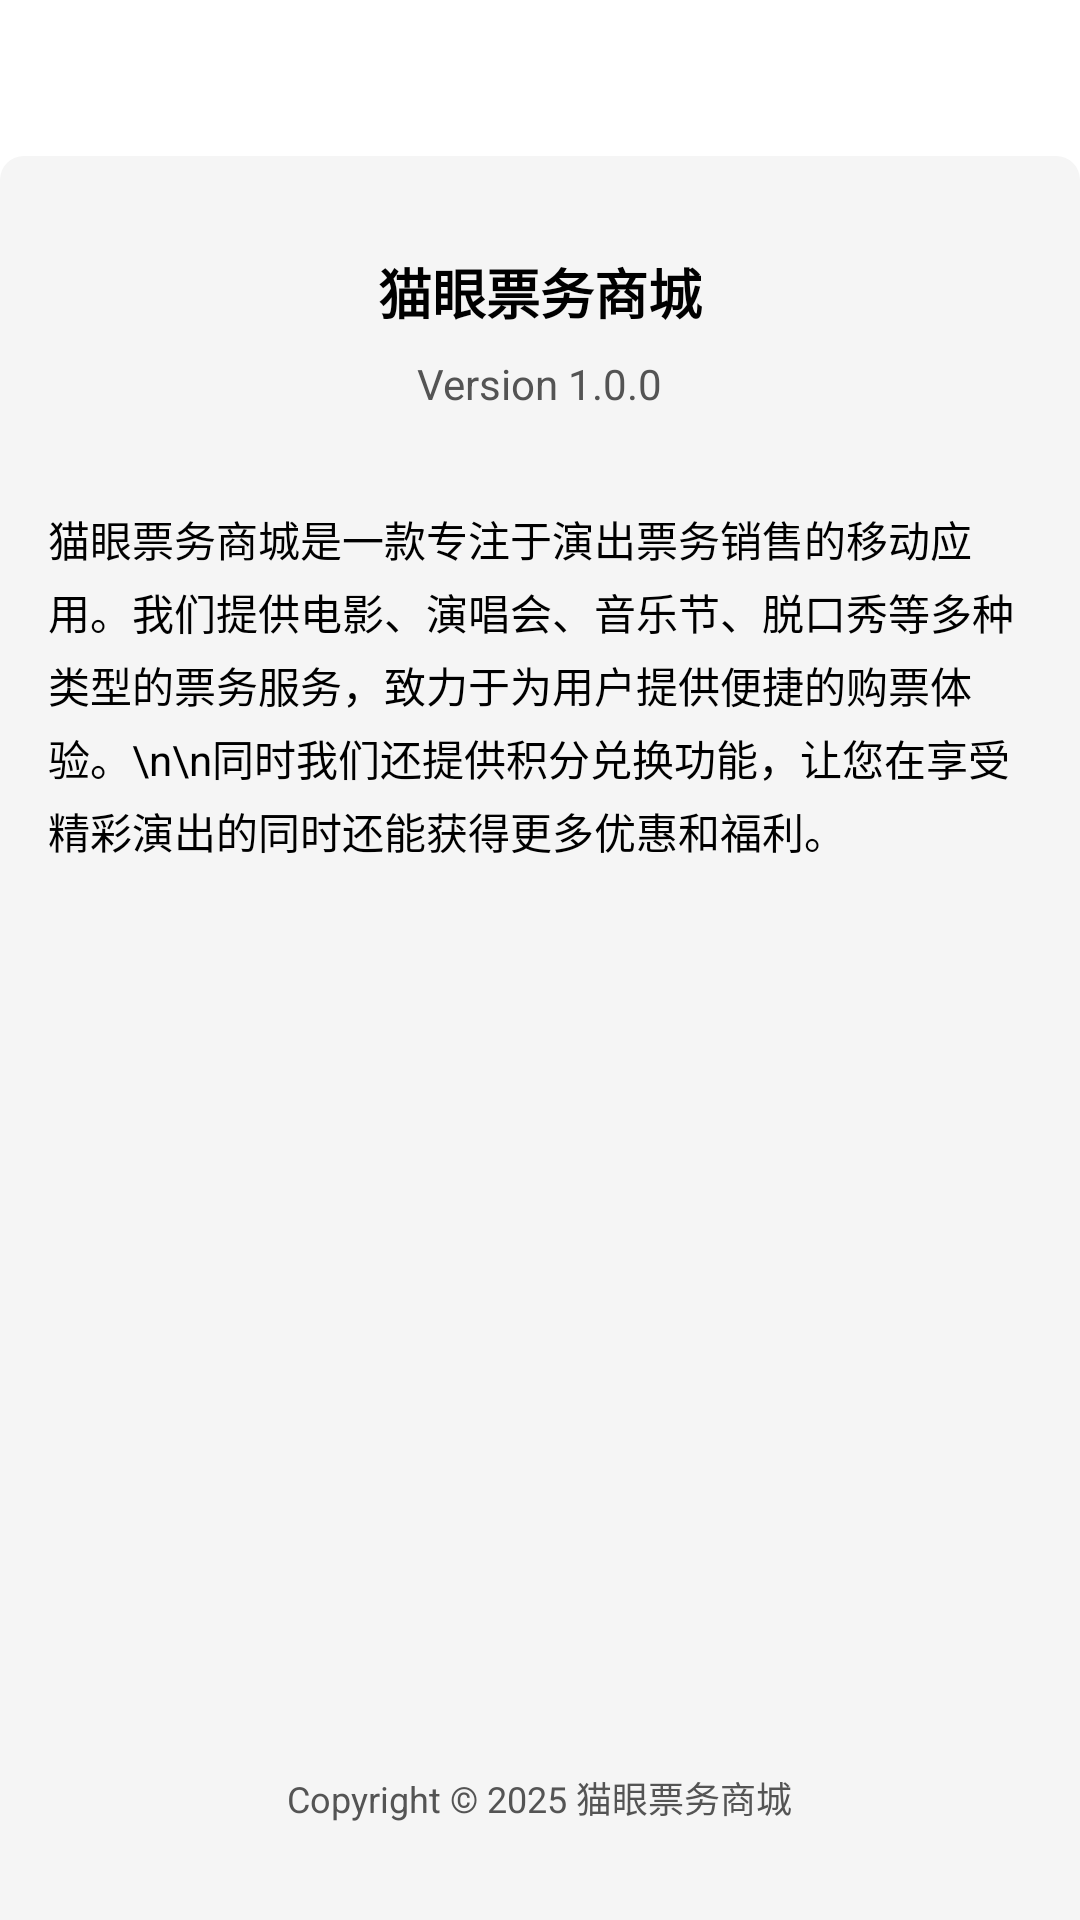

Android layout source for this screen:
<!-- AndroidManifest.xml: application theme Theme.TicketMall -->
<!-- res/layout/activity_about.xml -->
<?xml version="1.0" encoding="utf-8"?>
<LinearLayout xmlns:android="http://schemas.android.com/apk/res/android"
    android:layout_width="match_parent"
    android:layout_height="match_parent"
    android:background="@drawable/bg_common"
    android:orientation="vertical">

    <FrameLayout
        android:layout_width="match_parent"
        android:layout_height="52dp"

        >
        
        <ImageView
            android:id="@+id/iv_back"
            android:layout_width="52dp"
            android:layout_height="52dp"
            android:padding="12dp"
            android:src="@drawable/ic_back" />

        <ImageView
            android:layout_width="match_parent"
            android:layout_height="wrap_content"
            />

    </FrameLayout>

    <LinearLayout
        android:layout_width="match_parent"
        android:layout_height="match_parent"
        android:orientation="vertical"
        android:background="@drawable/bg_page_content"
        android:padding="16dp">

        <TextView
            android:layout_width="wrap_content"
            android:layout_height="wrap_content"
            android:layout_gravity="center_horizontal"
            android:layout_marginTop="16dp"
            android:text="猫眼票务商城"
            android:textColor="@color/black"
            android:textSize="18sp"
            android:textStyle="bold" />

        <TextView
            android:layout_width="wrap_content"
            android:layout_height="wrap_content"
            android:layout_gravity="center_horizontal"
            android:layout_marginTop="8dp"
            android:text="Version 1.0.0"
            android:textColor="@color/hint"
            android:textSize="14sp" />

        <TextView
            android:layout_width="match_parent"
            android:layout_height="wrap_content"
            android:layout_marginTop="32dp"
            android:lineSpacingExtra="4dp"
            android:text="猫眼票务商城是一款专注于演出票务销售的移动应用。我们提供电影、演唱会、音乐节、脱口秀等多种类型的票务服务，致力于为用户提供便捷的购票体验。\n\n同时我们还提供积分兑换功能，让您在享受精彩演出的同时还能获得更多优惠和福利。"
            android:textColor="@color/black"
            android:textSize="14sp" />

        <View
            android:layout_width="match_parent"
            android:layout_height="0dp"
            android:layout_weight="1" />

        <TextView
            android:layout_width="wrap_content"
            android:layout_height="wrap_content"
            android:layout_gravity="center_horizontal"
            android:layout_marginBottom="16dp"
            android:text="Copyright © 2025 猫眼票务商城"
            android:textColor="@color/hint"
            android:textSize="12sp" />

    </LinearLayout>

</LinearLayout>
<!-- resources referenced by this layout -->
<resources>
  <color name="black">#FF000000</color>
  <color name="hint">#545454</color>
  <!-- drawable bg_page_content (drawable) -->
  <?xml version="1.0" encoding="utf-8"?>
  <shape xmlns:android="http://schemas.android.com/apk/res/android">
  
      <corners
          android:topLeftRadius="8dp"
          android:topRightRadius="8dp" />
  
      <solid android:color="#f5f5f5" />
  
  </shape>
  <style name="Theme.TicketMall" parent="Base.Theme.TicketMall" />
  <style name="Base.Theme.TicketMall" parent="Theme.MaterialComponents.DayNight.NoActionBar">
          
          <item name="colorPrimary">@color/main</item>
          <item name="colorPrimaryDark">@color/main</item>
          <item name="colorAccent">@color/main</item>
          
          <item name="android:statusBarColor">@color/main_navbar</item>
          
          <item name="materialButtonStyle">@style/Widget.App.Button.NoElevation</item>
      </style>
  <color name="main">#FC6120</color>
  <style name="Widget.App.Button.NoElevation" parent="Widget.MaterialComponents.Button">
          <item name="elevation">0dp</item>
          <item name="android:stateListAnimator">@null</item>
      </style>
</resources>
